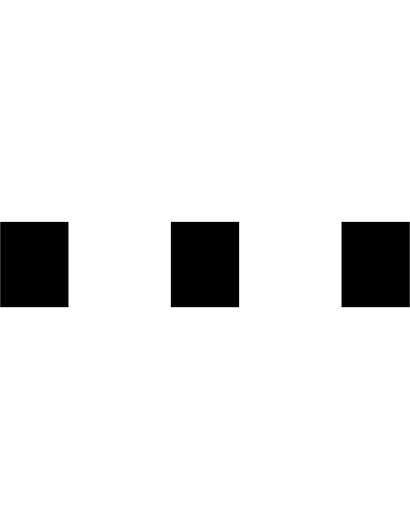
t = 0.00 s
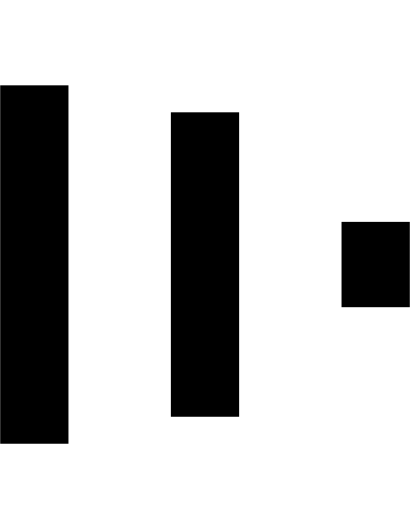
t = 0.30 s
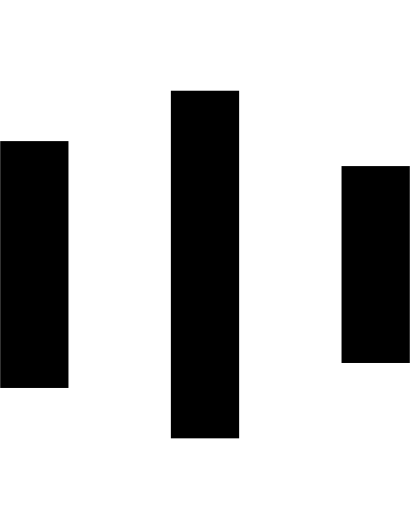
t = 0.38 s
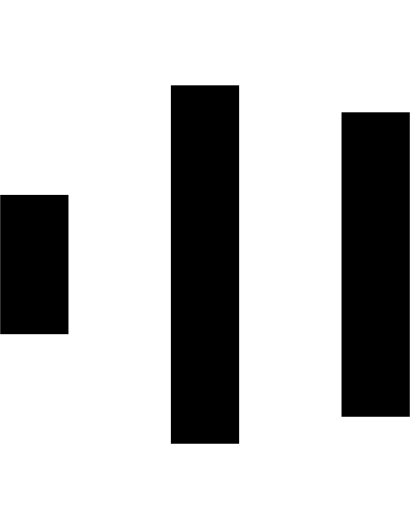
t = 0.45 s
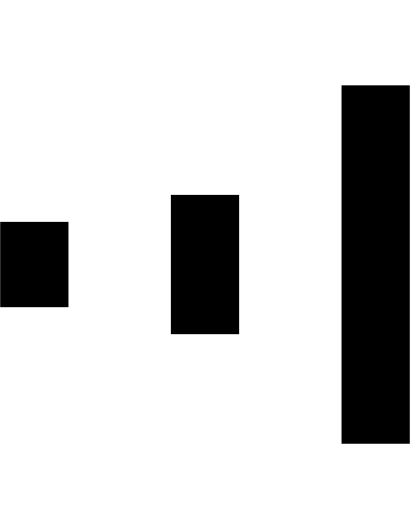
t = 0.60 s
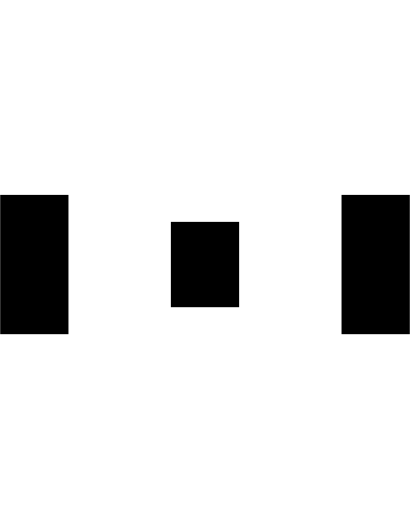
t = 0.75 s

The animated SVG that drew these frames (rendered in a browser with its animation timeline set to each time). Animation: 1 CSS @keyframes rule; one cycle of 0.90 s, repeats indefinitely.

<svg version="1.1" id="Layer_1" xmlns="http://www.w3.org/2000/svg" xmlns:xlink="http://www.w3.org/1999/xlink" x="0px" y="0px"
   width="24px" height="30px" viewBox="0 0 24 30" style="enable-background:new 0 0 50 50;" xml:space="preserve">
   <style type="text/css">
     .header-spinner1 {animation: two .6s infinite alternate}
     .header-spinner2 {animation: two .6s .15s infinite alternate}
     .header-spinner3 {animation: two .6s .3s infinite alternate}
     @keyframes two {
      0% {
        height: 5px;
        y: 13;
      }
      50% {
        height: 21px;
        y: 5;
      }
      100% {
        height: 5px;
        y: 13;
      }
     }
   </style>
  <rect class="header-spinner1" x="0" y="13" width="4" height="5">
  </rect>
  <rect class="header-spinner2" x="10" y="13" width="4" height="5" >
  </rect>
  <rect class="header-spinner3" x="20" y="13" width="4" height="5" >
  </rect>
</svg>
